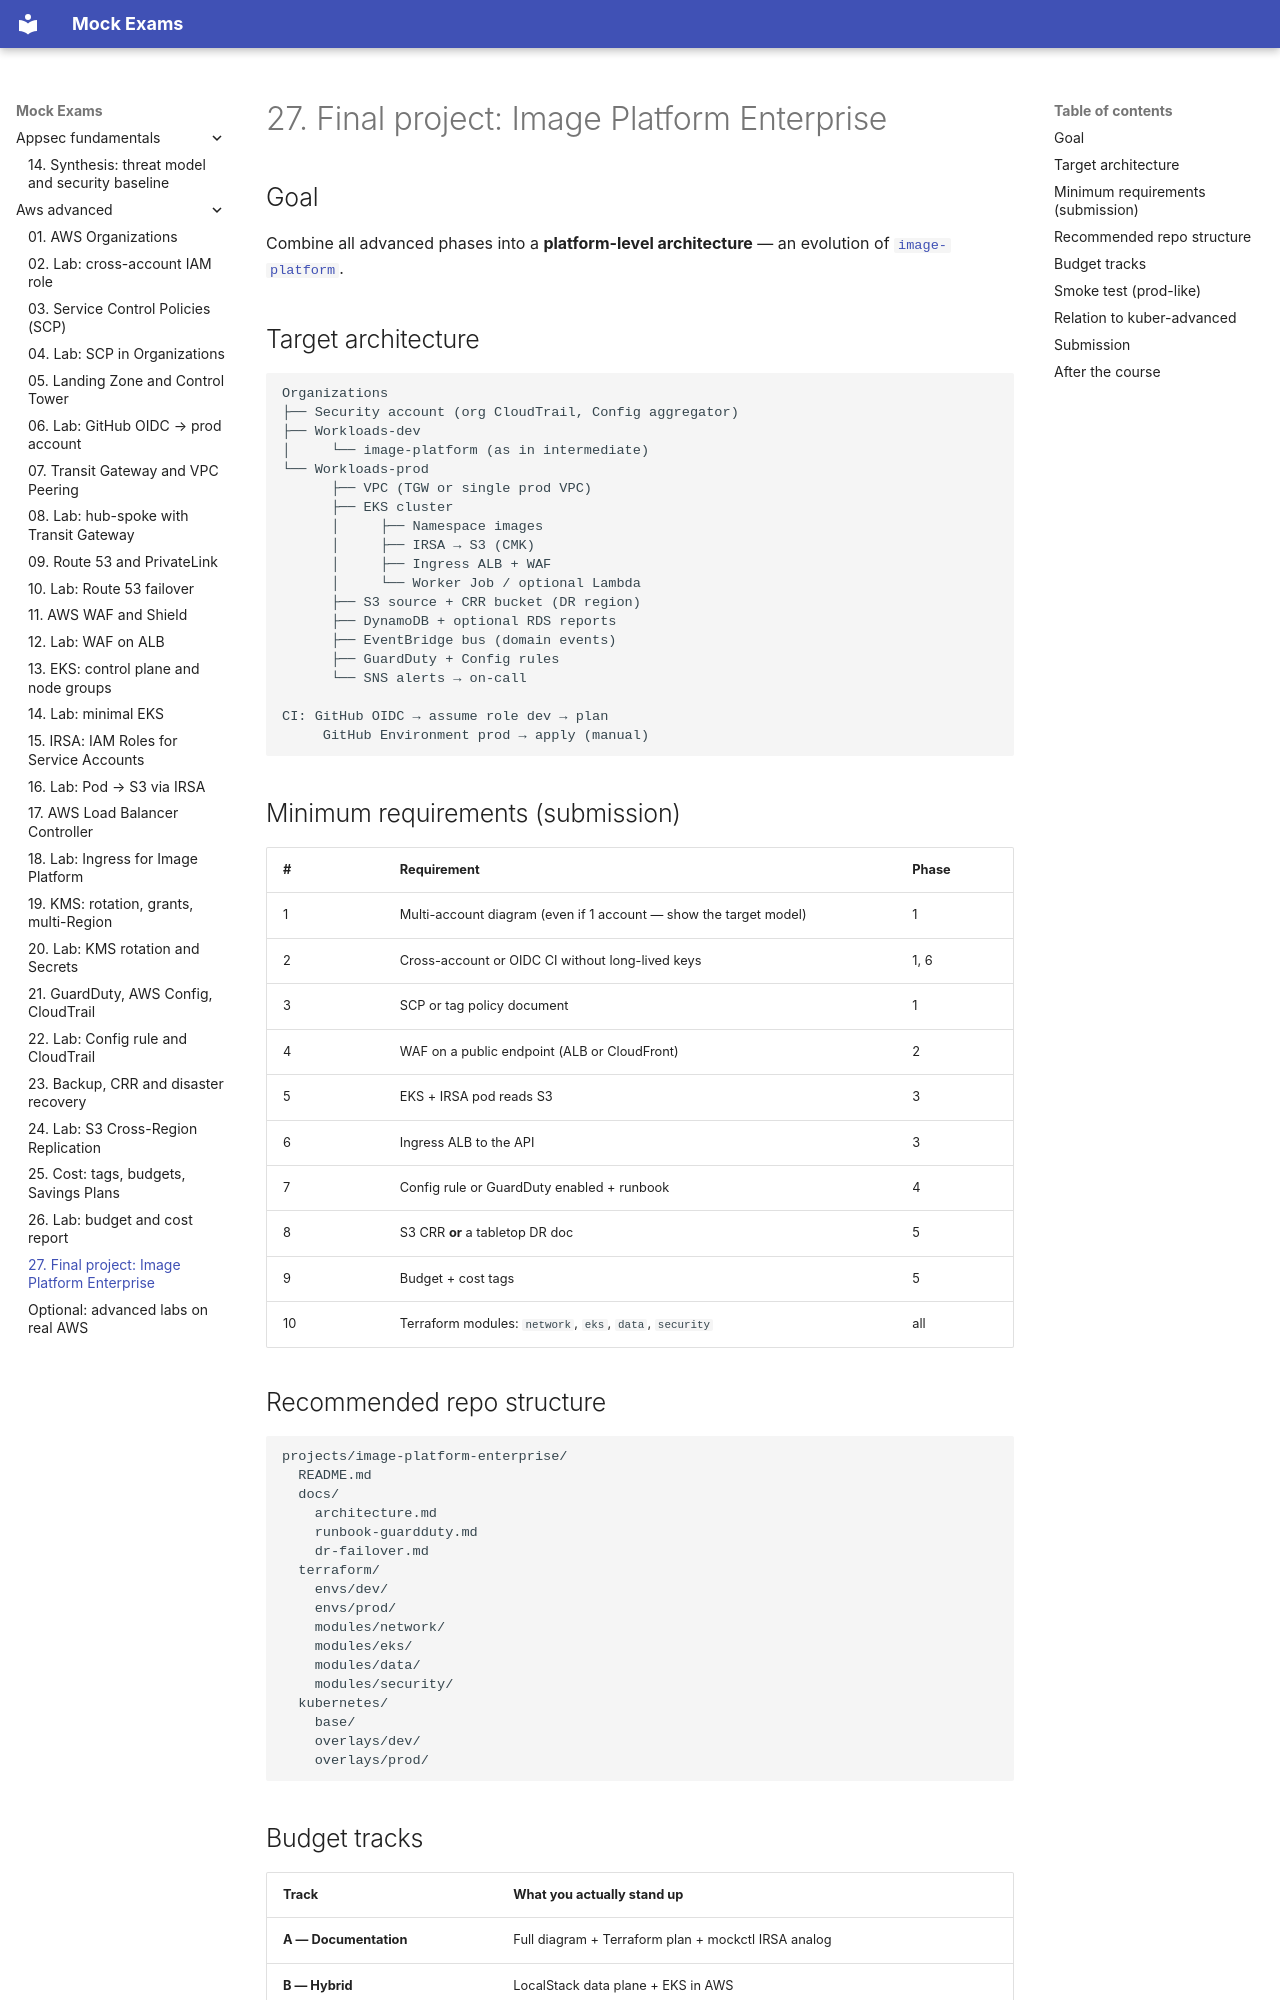

repository: FedorArbuzov/mock-exams · page: aws-advanced/27-final-project/index.html · generator: mkdocs

# 27. Final project: Image Platform Enterprise

## Goal

Combine all advanced phases into a **platform-level architecture** — an evolution of [`image-platform`](../aws-intermediate/projects/image-platform/).

## Target architecture

```text
Organizations
├── Security account (org CloudTrail, Config aggregator)
├── Workloads-dev
│     └── image-platform (as in intermediate)
└── Workloads-prod
      ├── VPC (TGW or single prod VPC)
      ├── EKS cluster
      │     ├── Namespace images
      │     ├── IRSA → S3 (CMK)
      │     ├── Ingress ALB + WAF
      │     └── Worker Job / optional Lambda
      ├── S3 source + CRR bucket (DR region)
      ├── DynamoDB + optional RDS reports
      ├── EventBridge bus (domain events)
      ├── GuardDuty + Config rules
      └── SNS alerts → on-call

CI: GitHub OIDC → assume role dev → plan
     GitHub Environment prod → apply (manual)
```

## Minimum requirements (submission)

| # | Requirement | Phase |
|---|---|---|
| 1 | Multi-account diagram (even if 1 account — show the target model) | 1 |
| 2 | Cross-account or OIDC CI without long-lived keys | 1, 6 |
| 3 | SCP or tag policy document | 1 |
| 4 | WAF on a public endpoint (ALB or CloudFront) | 2 |
| 5 | EKS + IRSA pod reads S3 | 3 |
| 6 | Ingress ALB to the API | 3 |
| 7 | Config rule or GuardDuty enabled + runbook | 4 |
| 8 | S3 CRR **or** a tabletop DR doc | 5 |
| 9 | Budget + cost tags | 5 |
| 10 | Terraform modules: `network`, `eks`, `data`, `security` | all |

## Recommended repo structure

```text
projects/image-platform-enterprise/
  README.md
  docs/
    architecture.md
    runbook-guardduty.md
    dr-failover.md
  terraform/
    envs/dev/
    envs/prod/
    modules/network/
    modules/eks/
    modules/data/
    modules/security/
  kubernetes/
    base/
    overlays/dev/
    overlays/prod/
```
